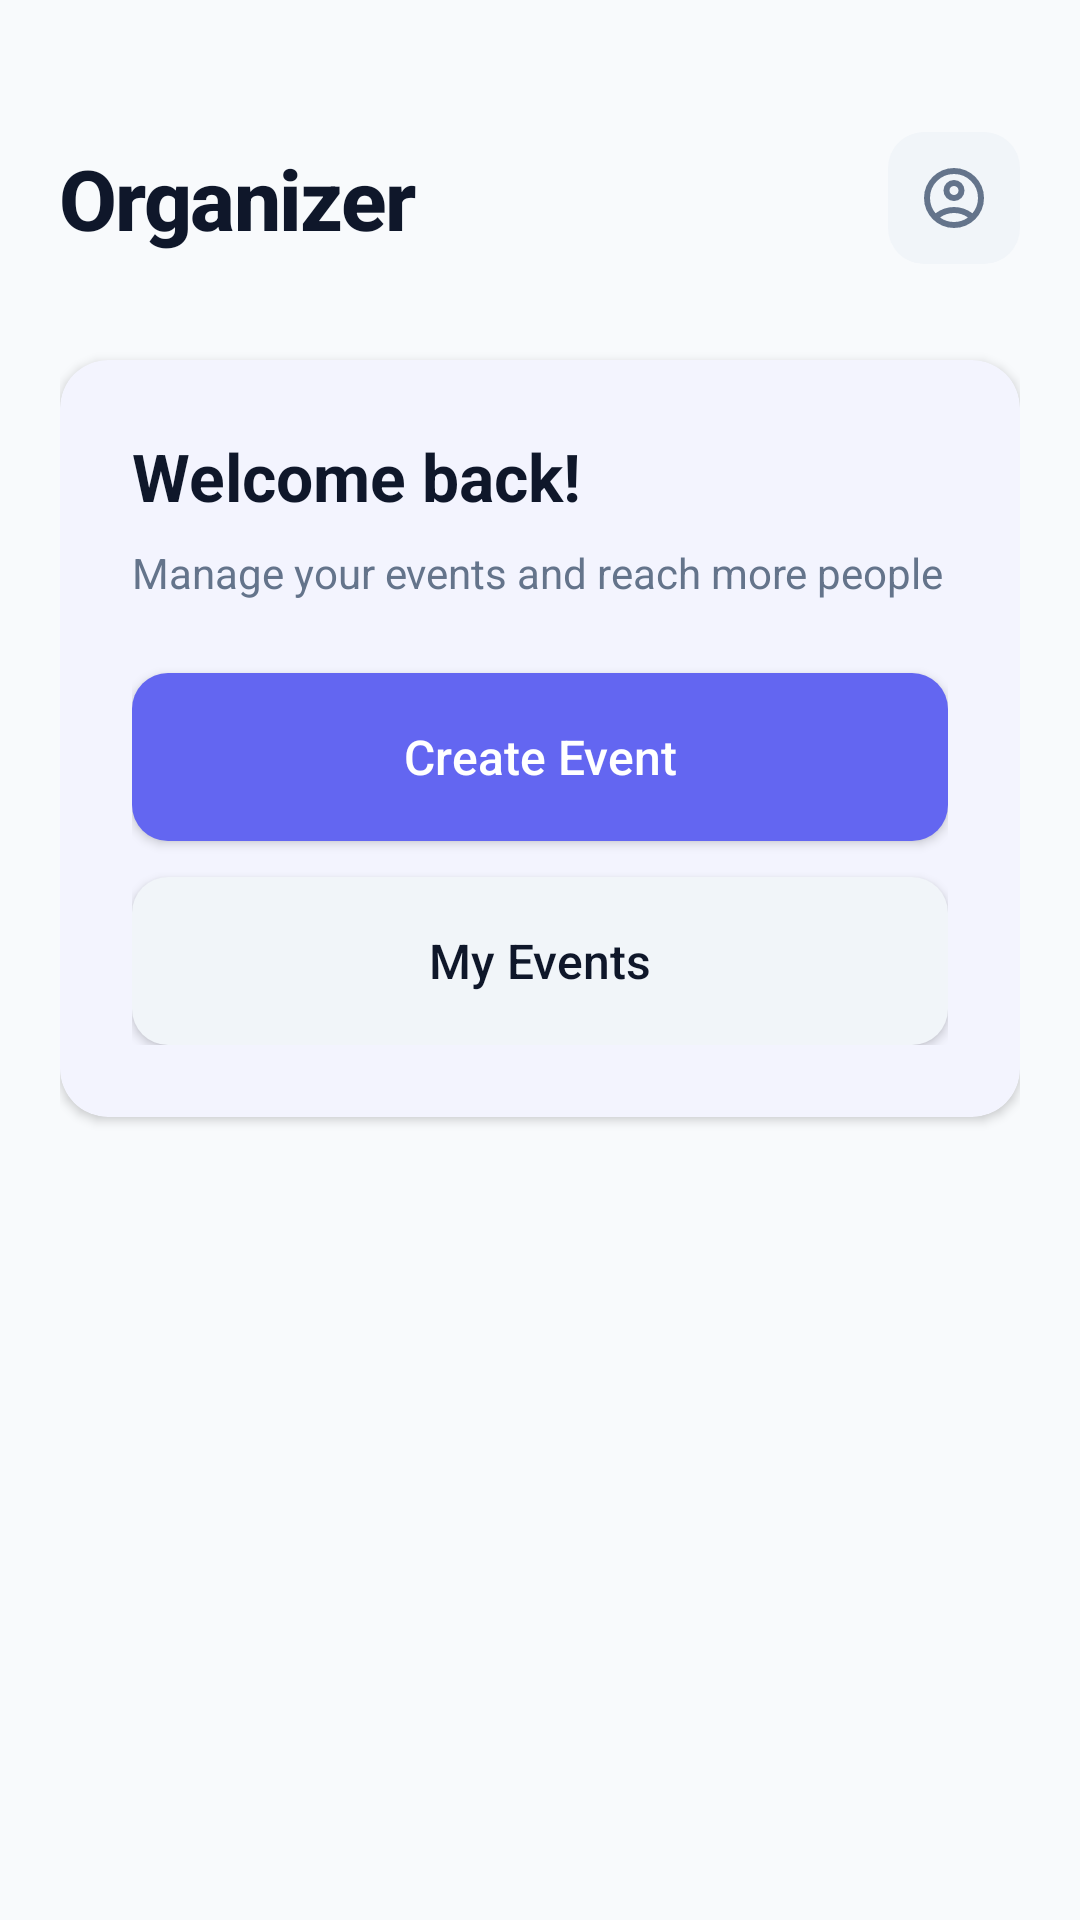

Layout XML and referenced resources for this Android screen:
<!-- AndroidManifest.xml: application theme Theme.CypherEvents -->
<!-- res/layout/organiser_dashboard.xml -->
<?xml version="1.0" encoding="utf-8"?>
<LinearLayout
    xmlns:android="http://schemas.android.com/apk/res/android"
    xmlns:app="http://schemas.android.com/apk/res-auto"
    android:layout_width="match_parent"
    android:layout_height="match_parent"
    android:orientation="vertical"
    android:padding="20dp"
    android:background="@color/background">

    
    <LinearLayout
        android:layout_marginTop="16dp"
        android:layout_width="match_parent"
        android:layout_height="wrap_content"
        android:orientation="horizontal"
        android:gravity="center_vertical"
        android:paddingTop="8dp"
        android:paddingBottom="8dp"
        android:layout_marginBottom="24dp">

        <TextView
            android:id="@+id/tvOrganizerTitle"
            android:layout_width="0dp"
            android:layout_height="wrap_content"
            android:layout_weight="1"
            android:text="Organizer"
            android:textStyle="bold"
            android:textSize="28sp"
            android:fontFamily="sans-serif-medium"
            android:textColor="@color/text_primary"
            android:letterSpacing="-0.02" />

        <ImageButton
            android:id="@+id/btnAccount"
            android:layout_width="44dp"
            android:layout_height="44dp"
            android:background="@drawable/bg_button_secondary"
            android:src="@drawable/ic_account_circle"
            android:contentDescription="Account"
            android:scaleType="centerInside"
            android:padding="10dp" />
    </LinearLayout>

    
    <com.google.android.material.card.MaterialCardView
        android:layout_width="match_parent"
        android:layout_height="wrap_content"
        app:cardCornerRadius="16dp"
        app:cardElevation="2dp"
        app:cardBackgroundColor="@color/surface"
        app:strokeWidth="0dp">

        <LinearLayout
            android:layout_width="match_parent"
            android:layout_height="wrap_content"
            android:orientation="vertical"
            android:padding="24dp">

            <TextView
                android:id="@+id/tvWelcomeName"
                android:layout_width="wrap_content"
                android:layout_height="wrap_content"
                android:text="Welcome back!"
                android:textSize="22sp"
                android:textStyle="bold"
                android:textColor="@color/text_primary"
                android:layout_marginBottom="8dp" />

            <TextView
                android:layout_width="wrap_content"
                android:layout_height="wrap_content"
                android:text="Manage your events and reach more people"
                android:textSize="14sp"
                android:textColor="@color/text_secondary"
                android:layout_marginBottom="24dp" />

            <Button
                android:id="@+id/btnCreateEvent"
                android:layout_width="match_parent"
                android:layout_height="56dp"
                android:text="Create Event"
                android:textAllCaps="false"
                android:textSize="16sp"
                android:textColor="@color/white"
                android:fontFamily="sans-serif-medium"
                android:background="@drawable/rounded_button_minimal"
                android:elevation="0dp"
                android:layout_marginBottom="12dp" />

            <Button
                android:id="@+id/btnMyEvents"
                android:layout_width="match_parent"
                android:layout_height="56dp"
                android:text="My Events"
                android:textAllCaps="false"
                android:textSize="16sp"
                android:textColor="@color/text_primary"
                android:fontFamily="sans-serif-medium"
                android:background="@drawable/bg_button_secondary"
                android:elevation="0dp" />
        </LinearLayout>
    </com.google.android.material.card.MaterialCardView>

</LinearLayout>
<!-- resources referenced by this layout -->
<resources>
  <color name="background">#F8FAFC</color>
  <color name="surface">#FFFFFF</color>
  <color name="text_primary">#0F172A</color>
  <color name="text_secondary">#64748B</color>
  <color name="white">#FFFFFF</color>
  <!-- drawable bg_button_secondary (drawable) -->
  <?xml version="1.0" encoding="utf-8"?>
  <ripple xmlns:android="http://schemas.android.com/apk/res/android"
      android:color="#E2E8F0">
      <item>
          <shape android:shape="rectangle">
              <solid android:color="#F1F5F9"/>
              <corners android:radius="12dp"/>
          </shape>
      </item>
  </ripple>
  <!-- drawable ic_account_circle (drawable) -->
  <vector xmlns:android="http://schemas.android.com/apk/res/android"
      android:width="32sp"
      android:height="32sp"
      android:viewportWidth="960"
      android:viewportHeight="960"
      android:tint="?attr/colorControlNormal">
    <path
        android:fillColor="@android:color/white"
        android:pathData="M234,684Q285,645 348,622.5Q411,600 480,600Q549,600 612,622.5Q675,645 726,684Q761,643 780.5,591Q800,539 800,480Q800,347 706.5,253.5Q613,160 480,160Q347,160 253.5,253.5Q160,347 160,480Q160,539 179.5,591Q199,643 234,684ZM480,520Q421,520 380.5,479.5Q340,439 340,380Q340,321 380.5,280.5Q421,240 480,240Q539,240 579.5,280.5Q620,321 620,380Q620,439 579.5,479.5Q539,520 480,520ZM480,880Q397,880 324,848.5Q251,817 197,763Q143,709 111.5,636Q80,563 80,480Q80,397 111.5,324Q143,251 197,197Q251,143 324,111.5Q397,80 480,80Q563,80 636,111.5Q709,143 763,197Q817,251 848.5,324Q880,397 880,480Q880,563 848.5,636Q817,709 763,763Q709,817 636,848.5Q563,880 480,880ZM480,800Q533,800 580,784.5Q627,769 666,740Q627,711 580,695.5Q533,680 480,680Q427,680 380,695.5Q333,711 294,740Q333,769 380,784.5Q427,800 480,800ZM480,440Q506,440 523,423Q540,406 540,380Q540,354 523,337Q506,320 480,320Q454,320 437,337Q420,354 420,380Q420,406 437,423Q454,440 480,440ZM480,380Q480,380 480,380Q480,380 480,380Q480,380 480,380Q480,380 480,380Q480,380 480,380Q480,380 480,380Q480,380 480,380Q480,380 480,380ZM480,740Q480,740 480,740Q480,740 480,740Q480,740 480,740Q480,740 480,740Q480,740 480,740Q480,740 480,740Q480,740 480,740Q480,740 480,740Z"/>
  </vector>
  <!-- drawable rounded_button_minimal (drawable) -->
  <?xml version="1.0" encoding="utf-8"?>
  <ripple xmlns:android="http://schemas.android.com/apk/res/android"
      android:color="#4F46E5">
      <item>
          <shape android:shape="rectangle">
              <solid android:color="#6366F1"/>
              <corners android:radius="12dp"/>
          </shape>
      </item>
  </ripple>
  <style name="Theme.CypherEvents" parent="Theme.Material3.Light.NoActionBar">
          <item name="android:statusBarColor">@color/surface</item>
          <item name="android:navigationBarColor">@color/surface</item>
          <item name="android:windowLightStatusBar">true</item>
  
          <item name="colorPrimary">@color/primary</item>
          <item name="colorPrimaryContainer">@color/primary_light</item>
          <item name="colorSecondary">@color/accent</item>
          <item name="colorSecondaryContainer">@color/accent_light</item>
          <item name="colorSurface">@color/surface</item>
          <item name="colorOnSurface">@color/text_primary</item>
          <item name="android:windowBackground">@color/background</item>
          <item name="android:textColorPrimary">@color/text_primary</item>
          <item name="android:textColorSecondary">@color/text_secondary</item>
      </style>
  <color name="primary">#6366F1</color>
  <color name="primary_light">#A5B4FC</color>
  <color name="accent">#8B5CF6</color>
  <color name="accent_light">#C4B5FD</color>
</resources>
